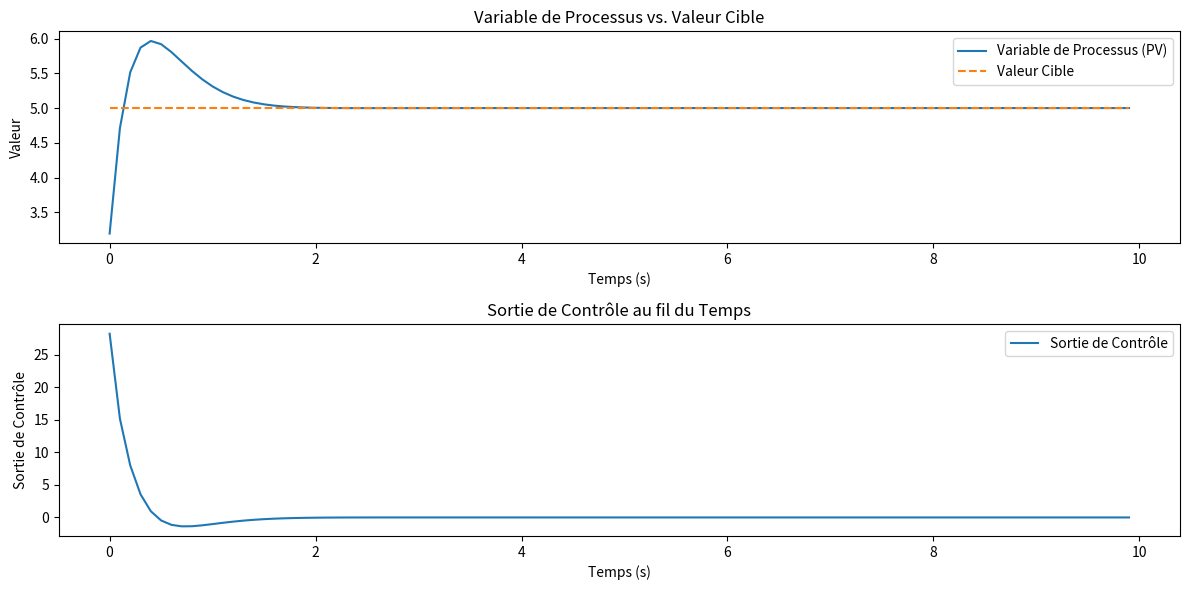

Source code (Python):
import time
import matplotlib.pyplot as plt
#Ce code est juste un test pour voir les effets des différents coefficients PID mais il n'est pas utilisé dans le programme
def pid_controller(setpoint, pv, kp, ki, kd, previous_error, integral, dt):
    error = setpoint - pv
    integral += error * dt
    derivative = (error - previous_error) / dt
    control = kp * error + ki * integral + kd * derivative
    return control, error, integral

def main():
    setpoint = 5  # Valeur cible
    pv = 0.373  # Variable de processus initiale
    kp = 5  # Gain proportionnel
    ki = 10  # Gain intégral
    kd = 0.01  # Gain dérivé
    previous_error = 0
    integral = 0
    dt = 0.1  # Pas de temps

    time_steps = []
    pv_values = []
    control_values = []
    setpoint_values = []

    for i in range(100):  # Simulation sur 100 itérations
        control, error, integral = pid_controller(setpoint, pv, kp, ki, kd, previous_error, integral, dt)
        pv += control * dt  # Mise à jour de la variable de processus
        previous_error = error
        time_steps.append(i * dt)
        pv_values.append(pv)
        control_values.append(control)
        setpoint_values.append(setpoint)
        time.sleep(dt)

    plt.figure(figsize=(12, 6))
    plt.subplot(2, 1, 1)
    plt.plot(time_steps, pv_values, label='Variable de Processus (PV)')
    plt.plot(time_steps, setpoint_values, label='Valeur Cible', linestyle='--')
    plt.xlabel('Temps (s)')
    plt.ylabel('Valeur')
    plt.title('Variable de Processus vs. Valeur Cible')
    plt.legend()
    plt.subplot(2, 1, 2)
    plt.plot(time_steps, control_values, label='Sortie de Contrôle')
    plt.xlabel('Temps (s)')
    plt.ylabel('Sortie de Contrôle')
    plt.title('Sortie de Contrôle au fil du Temps')
    plt.legend()
    plt.tight_layout()
    plt.show()

if __name__ == "__main__":
    main()
